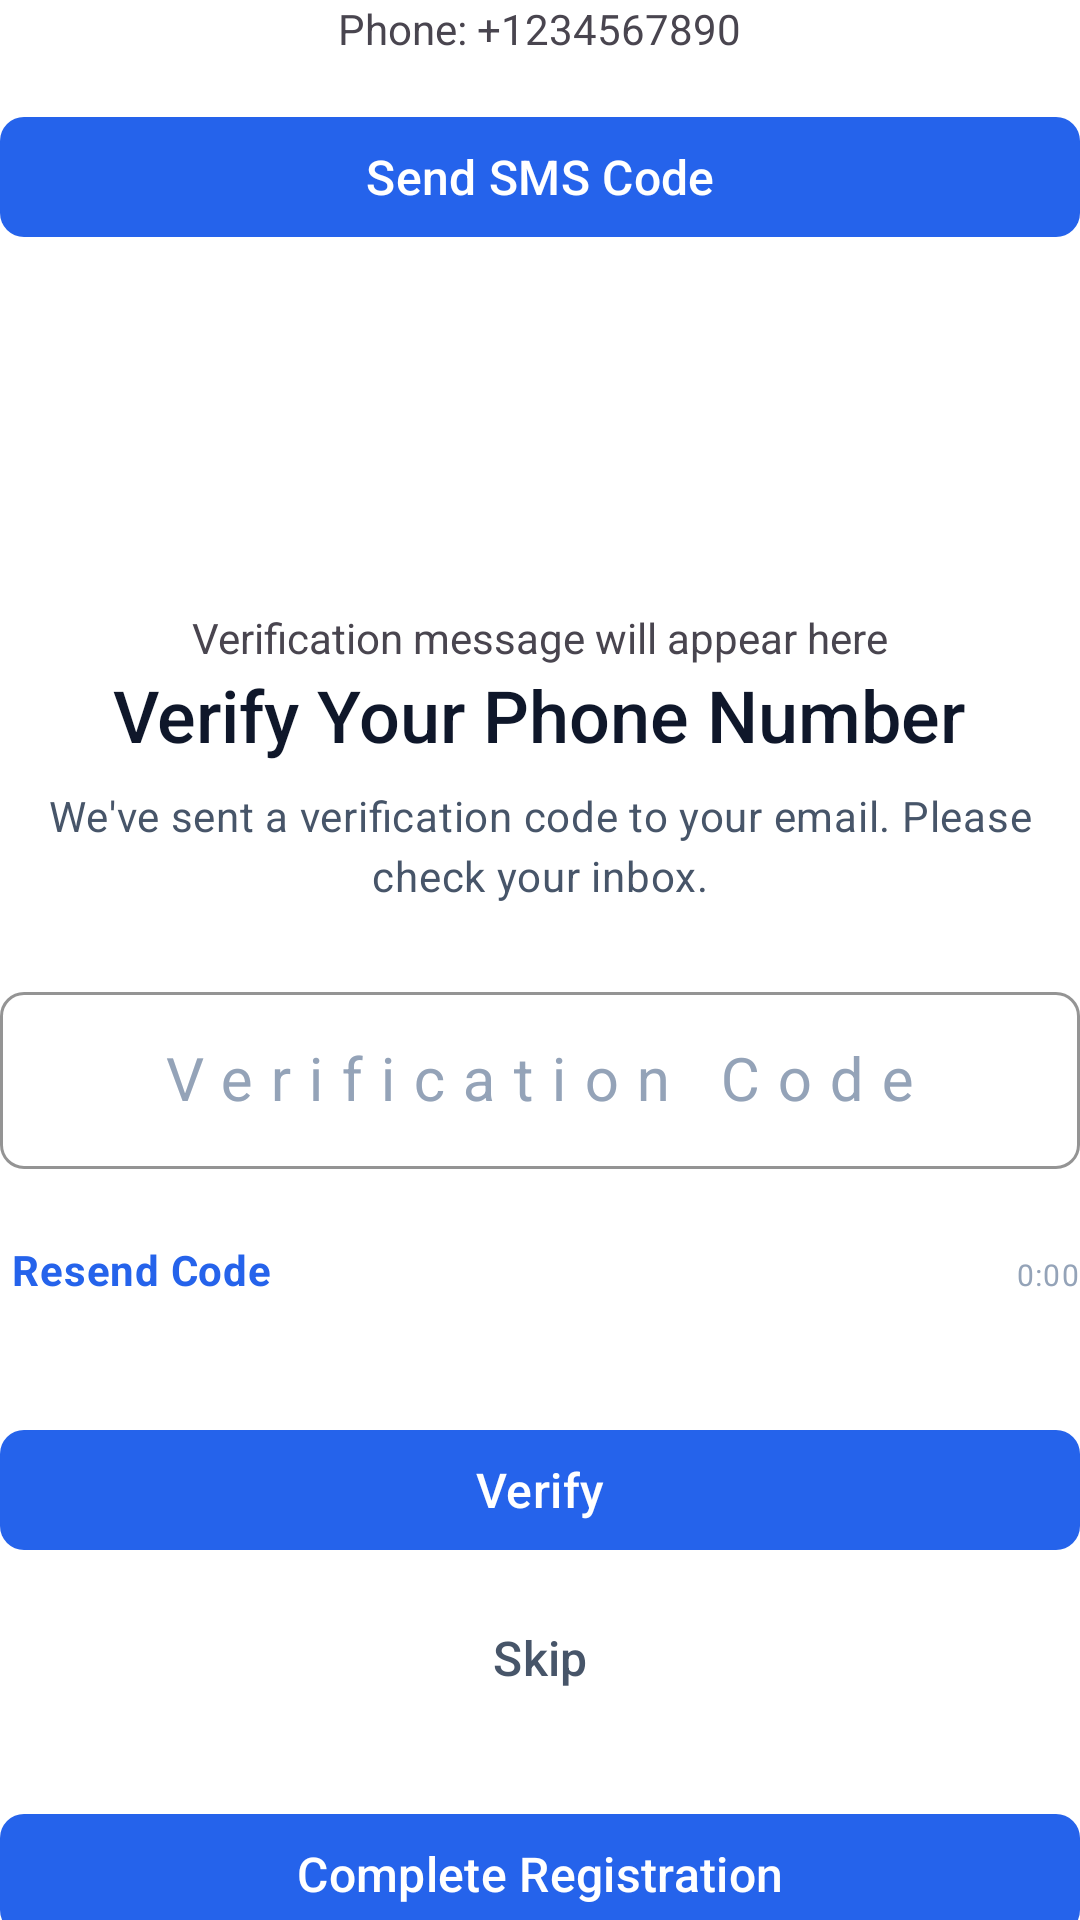

The Android layout XML behind this screen, and the referenced resources:
<!-- AndroidManifest.xml: application theme Theme.JobLinker -->
<!-- res/layout/fragment_register_step3.xml -->
<?xml version="1.0" encoding="utf-8"?>
<LinearLayout
    xmlns:android="http://schemas.android.com/apk/res/android"
    xmlns:app="http://schemas.android.com/apk/res-auto"
    android:layout_width="match_parent"
    android:layout_height="wrap_content"
    android:orientation="vertical"
    android:gravity="center_horizontal">

    
    <TextView
        android:id="@+id/tv_phone_display"
        android:layout_width="wrap_content"
        android:layout_height="wrap_content"
        android:text="Phone: +1234567890"
        android:textSize="14sp"
        android:layout_marginBottom="16dp" />

    
    <com.google.android.material.button.MaterialButton
        android:id="@+id/btn_send_sms_code"
        style="@style/Widget.JobLinker.Button.Primary"
        android:layout_width="match_parent"
        android:layout_height="wrap_content"
        android:text="Send SMS Code"
        android:layout_marginBottom="16dp" />

    
    <ImageView
        android:id="@+id/iv_verification_icon"
        android:layout_width="80dp"
        android:layout_height="80dp"
        android:layout_gravity="center_horizontal"
        android:src="@drawable/ic_email"
        android:contentDescription="@string/email"
        app:tint="@color/primary"
        android:layout_marginBottom="@dimen/spacing_large"/>

    <TextView
        android:id="@+id/tv_sms_verification_message"
        android:layout_width="wrap_content"
        android:layout_height="wrap_content"
        android:text="Verification message will appear here"
        android:textSize="14sp" />

    
    <TextView
        android:id="@+id/tv_verification_title"
        android:layout_width="wrap_content"
        android:layout_height="wrap_content"
        android:layout_gravity="center_horizontal"
        android:text="@string/verify_your_phone"
        style="@style/TextAppearance.JobLinker.HeadlineMedium"
        android:textAlignment="center"
        android:gravity="center"
        android:layout_marginBottom="@dimen/spacing_small"/>

    
    <TextView
        android:id="@+id/tv_verification_message"
        android:layout_width="match_parent"
        android:layout_height="wrap_content"
        android:layout_gravity="center_horizontal"
        android:text="We've sent a verification code to your email. Please check your inbox."
        style="@style/TextAppearance.JobLinker.BodyMedium"
        android:textAlignment="center"
        android:gravity="center"
        android:layout_marginBottom="@dimen/spacing_large"/>

    
    <com.google.android.material.textfield.TextInputLayout
        android:id="@+id/til_sms_verification_code"
        style="@style/Widget.JobLinker.TextInputLayout"
        android:layout_width="match_parent"
        android:layout_height="wrap_content"
        android:layout_marginBottom="@dimen/spacing_medium"
        android:hint="@string/verification_code"
        app:startIconDrawable="@drawable/ic_code">

        <com.google.android.material.textfield.TextInputEditText
            android:id="@+id/et_sms_verification_code"
            style="@style/Widget.JobLinker.TextInputEditText"
            android:layout_width="match_parent"
            android:layout_height="wrap_content"
            android:inputType="number"
            android:maxLength="6"
            android:gravity="center"
            android:textSize="20sp"
            android:letterSpacing="0.3"/>

    </com.google.android.material.textfield.TextInputLayout>

    
    <LinearLayout
        android:id="@+id/layout_resend_sms"
        android:layout_width="match_parent"
        android:layout_height="wrap_content"
        android:orientation="horizontal"
        android:layout_gravity="center_horizontal"
        android:layout_marginTop="@dimen/spacing_small"
        android:layout_marginBottom="@dimen/spacing_medium">

        <TextView
            android:id="@+id/tv_resend_sms_code"
            android:layout_width="wrap_content"
            android:layout_height="wrap_content"
            android:text="@string/resend_code"
            style="@style/TextAppearance.JobLinker.BodyMedium"
            android:textColor="@color/primary"
            android:textStyle="bold"
            android:clickable="true"
            android:focusable="true"
            android:background="?attr/selectableItemBackground"
            android:paddingStart="@dimen/spacing_xs"
            android:paddingEnd="@dimen/spacing_xs"
            android:layout_weight="1"/>

        <TextView
            android:id="@+id/tv_sms_resend_timer"
            android:layout_width="wrap_content"
            android:layout_height="wrap_content"
            android:text="0:00"
            style="@style/TextAppearance.JobLinker.LabelSmall"
            android:textColor="@color/text_hint"/>

    </LinearLayout>

    
    <com.google.android.material.button.MaterialButton
        android:id="@+id/btn_verify_sms"
        style="@style/Widget.JobLinker.Button.Primary"
        android:layout_width="match_parent"
        android:layout_height="@dimen/button_height"
        android:layout_marginTop="@dimen/spacing_large"
        android:text="@string/verify"/>

    
    <com.google.android.material.button.MaterialButton
        android:id="@+id/btn_skip_sms_verification"
        style="@style/Widget.JobLinker.Button.Text"
        android:layout_width="wrap_content"
        android:layout_height="wrap_content"
        android:layout_gravity="center_horizontal"
        android:layout_marginTop="@dimen/spacing_small"
        android:text="@string/skip"
        android:textColor="@color/text_secondary"/>

    
    <com.google.android.material.button.MaterialButton
        android:id="@+id/btn_complete_registration"
        style="@style/Widget.JobLinker.Button.Primary"
        android:layout_width="match_parent"
        android:layout_height="@dimen/button_height"
        android:layout_marginTop="@dimen/spacing_large"
        android:text="@string/complete_registration"/>

</LinearLayout>
<!-- resources referenced by this layout -->
<resources>
  <color name="primary">#2563EB</color>
  <color name="text_hint">#94A3B8</color>
  <color name="text_secondary">#475569</color>
  <dimen name="button_height">48dp</dimen>
  <dimen name="spacing_large">24dp</dimen>
  <dimen name="spacing_medium">16dp</dimen>
  <dimen name="spacing_small">8dp</dimen>
  <dimen name="spacing_xs">4dp</dimen>
  <string name="complete_registration">Complete Registration</string>
  <string name="email">Email</string>
  <string name="resend_code">Resend Code</string>
  <string name="skip">Skip</string>
  <string name="verification_code">Verification Code</string>
  <string name="verify">Verify</string>
  <string name="verify_your_phone">Verify Your Phone Number</string>
  <style name="TextAppearance.JobLinker.BodyMedium" parent="TextAppearance.Material3.BodyMedium">
          <item name="android:textSize">14sp</item>
          <item name="android:textColor">@color/text_secondary</item>
          <item name="fontFamily">sans-serif</item>
      </style>
  <style name="TextAppearance.JobLinker.HeadlineMedium" parent="TextAppearance.Material3.HeadlineMedium">
          <item name="android:textSize">24sp</item>
          <item name="android:textColor">@color/text_primary</item>
          <item name="fontFamily">sans-serif-medium</item>
      </style>
  <style name="TextAppearance.JobLinker.LabelSmall" parent="TextAppearance.Material3.LabelSmall">
          <item name="android:textSize">10sp</item>
          <item name="android:textColor">@color/text_hint</item>
          <item name="fontFamily">sans-serif</item>
      </style>
  <style name="Widget.JobLinker.Button.Text" parent="Widget.Material3.Button.TextButton">
          <item name="android:textColor">@color/primary</item>
          <item name="android:textSize">16sp</item>
          <item name="android:fontFamily">sans-serif-medium</item>
          <item name="android:textAllCaps">false</item>
          <item name="iconTint">@color/primary</item>
      </style>
  <style name="Widget.JobLinker.TextInputEditText" parent="Widget.Material3.TextInputEditText.OutlinedBox">
          <item name="android:textSize">16sp</item>
          <item name="android:textColor">@color/text_primary</item>
          <item name="android:textColorHint">@color/text_hint</item>
          <item name="android:paddingStart">16dp</item>
          <item name="android:paddingEnd">16dp</item>
          <item name="android:paddingTop">16dp</item>
          <item name="android:paddingBottom">16dp</item>
      </style>
  <color name="text_primary">#0F172A</color>
  <color name="text_white">#FFFFFF</color>
  <color name="error">#EF4444</color>
  <color name="primary_dark">#1E40AF</color>
  <color name="secondary">#8B5CF6</color>
  <color name="secondary_dark">#7C3AED</color>
  <color name="background">#FFFFFF</color>
  <color name="surface">#F8FAFC</color>
  <style name="Widget.JobLinker.Card" parent="Widget.Material3.CardView.Elevated">
          <item name="cardCornerRadius">12dp</item>
          <item name="cardElevation">2dp</item>
          <item name="cardBackgroundColor">@color/card_background</item>
      </style>
  <style name="TextAppearance.JobLinker.HeadlineLarge" parent="TextAppearance.Material3.HeadlineLarge">
          <item name="android:textSize">32sp</item>
          <item name="android:textColor">@color/text_primary</item>
          <item name="fontFamily">sans-serif-medium</item>
      </style>
  <style name="TextAppearance.JobLinker.BodyLarge" parent="TextAppearance.Material3.BodyLarge">
          <item name="android:textSize">16sp</item>
          <item name="android:textColor">@color/text_primary</item>
          <item name="fontFamily">sans-serif</item>
      </style>
  <color name="card_background">#FFFFFF</color>
</resources>
